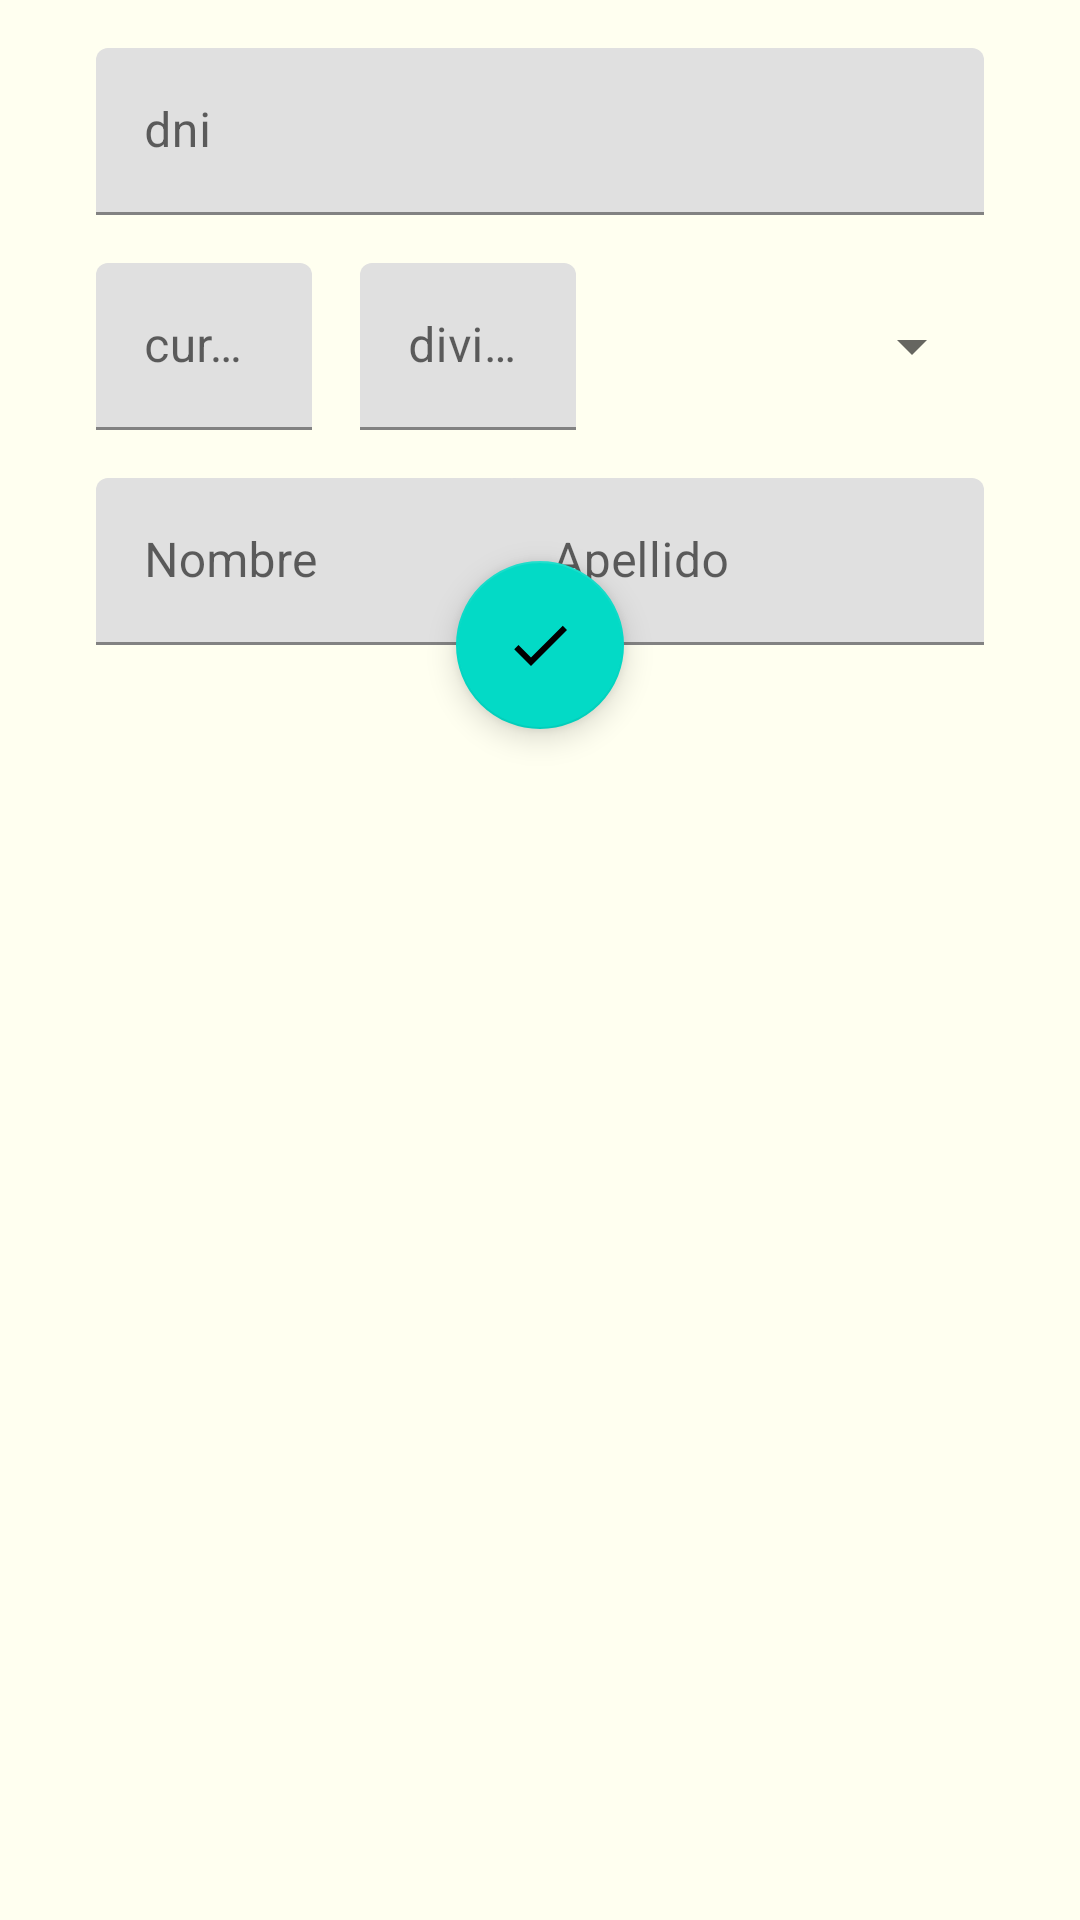

Android layout source for this screen:
<!-- AndroidManifest.xml: application theme AppTheme -->
<!-- res/layout/sheet_editar.xml -->
<?xml version="1.0" encoding="utf-8"?>
<androidx.constraintlayout.widget.ConstraintLayout xmlns:android="http://schemas.android.com/apk/res/android"
    xmlns:app="http://schemas.android.com/apk/res-auto"
    xmlns:tools="http://schemas.android.com/tools"
    android:layout_width="match_parent"
    android:layout_height="wrap_content"
    tools:ignore="HardcodedText">

    <com.google.android.material.floatingactionbutton.FloatingActionButton
        android:id="@+id/fab_update"
        android:layout_width="wrap_content"
        android:layout_height="wrap_content"
        android:clickable="true"
        android:importantForAccessibility="no"
        app:layout_constraintBottom_toBottomOf="@+id/textInputLayout2"
        app:layout_constraintEnd_toEndOf="parent"
        app:layout_constraintStart_toStartOf="parent"
        app:layout_constraintTop_toBottomOf="@+id/textInputLayout2"
        app:srcCompat="@drawable/ic_baseline_check_24" />

    <com.google.android.material.textfield.TextInputLayout
        android:id="@+id/textInputLayout"
        android:layout_width="match_parent"
        android:layout_height="wrap_content"
        android:layout_marginStart="32dp"
        android:layout_marginTop="16dp"
        android:layout_marginEnd="32dp"
        app:layout_constraintEnd_toEndOf="parent"
        app:layout_constraintStart_toStartOf="parent"
        app:layout_constraintTop_toTopOf="parent">

        <com.google.android.material.textfield.TextInputEditText
            android:id="@+id/ed_dni"
            android:layout_width="match_parent"
            android:layout_height="wrap_content"
            android:hint="dni" />

    </com.google.android.material.textfield.TextInputLayout>

    <com.google.android.material.textfield.TextInputLayout
        android:id="@+id/textInputLayout7"
        android:layout_width="72dp"
        android:layout_height="wrap_content"
        android:layout_marginStart="32dp"
        android:layout_marginTop="16dp"
        app:layout_constraintStart_toStartOf="parent"
        app:layout_constraintTop_toBottomOf="@+id/textInputLayout">

        <com.google.android.material.textfield.TextInputEditText
            android:id="@+id/ed_curso"
            android:layout_width="match_parent"
            android:layout_height="wrap_content"
            android:hint="curso" />

    </com.google.android.material.textfield.TextInputLayout>

    <com.google.android.material.textfield.TextInputLayout
        android:id="@+id/textInputLayout6"
        android:layout_width="72dp"
        android:layout_height="wrap_content"
        android:layout_marginTop="16dp"
        app:layout_constraintEnd_toEndOf="@+id/textInputLayout3"
        app:layout_constraintTop_toBottomOf="@+id/textInputLayout">

        <com.google.android.material.textfield.TextInputEditText
            android:id="@+id/ed_division"
            android:layout_width="match_parent"
            android:layout_height="wrap_content"
            android:hint="division" />

    </com.google.android.material.textfield.TextInputLayout>

    <com.google.android.material.textfield.TextInputLayout
        android:id="@+id/textInputLayout3"
        android:layout_width="160dp"
        android:layout_height="wrap_content"
        android:layout_marginStart="32dp"
        android:layout_marginTop="16dp"
        app:layout_constraintStart_toStartOf="parent"
        app:layout_constraintTop_toBottomOf="@+id/sp_turno">

        <com.google.android.material.textfield.TextInputEditText
            android:id="@+id/ed_nom"
            android:layout_width="match_parent"
            android:layout_height="wrap_content"
            android:hint="Nombre" />

    </com.google.android.material.textfield.TextInputLayout>

    <com.google.android.material.textfield.TextInputLayout
        android:id="@+id/textInputLayout2"
        android:layout_width="160dp"
        android:layout_height="wrap_content"
        android:layout_marginEnd="32dp"
        app:layout_constraintEnd_toEndOf="parent"
        app:layout_constraintTop_toTopOf="@+id/textInputLayout3">

        <com.google.android.material.textfield.TextInputEditText
            android:id="@+id/ed_ape"
            android:layout_width="match_parent"
            android:layout_height="wrap_content"
            android:hint="Apellido" />

    </com.google.android.material.textfield.TextInputLayout>

    <androidx.constraintlayout.widget.Barrier
        android:id="@+id/barrier2"
        android:layout_width="wrap_content"
        android:layout_height="wrap_content"
        app:barrierDirection="top" />

    <TextView
        android:layout_width="wrap_content"
        android:layout_height="wrap_content"
        app:layout_constraintStart_toStartOf="parent"
        app:layout_constraintTop_toBottomOf="@+id/fab_update" />

    <Spinner
        android:id="@+id/sp_turno"
        android:layout_width="0dp"
        android:layout_height="0dp"
        android:layout_marginEnd="32dp"
        android:prompt="@string/turno"
        android:spinnerMode="dropdown"
        app:layout_constraintBottom_toBottomOf="@+id/textInputLayout6"
        app:layout_constraintEnd_toEndOf="parent"
        app:layout_constraintStart_toStartOf="@+id/textInputLayout2"
        app:layout_constraintTop_toTopOf="@+id/textInputLayout7" />

</androidx.constraintlayout.widget.ConstraintLayout>
<!-- resources referenced by this layout -->
<resources>
  <!-- drawable ic_baseline_check_24 (drawable) -->
  <vector android:height="24dp" android:tint="#11AC2A"
      android:viewportHeight="24" android:viewportWidth="24"
      android:width="24dp" xmlns:android="http://schemas.android.com/apk/res/android">
      <path android:fillColor="@android:color/white" android:pathData="M9,16.17L4.83,12l-1.42,1.41L9,19 21,7l-1.41,-1.41z"/>
  </vector>
  <string name="turno">Turno:</string>
  <style name="AppTheme" parent="Theme.MaterialComponents.Light.DarkActionBar">
          
          <item name="colorPrimary">@color/colorPrimary</item>
          <item name="colorPrimaryDark">@color/colorPrimaryDark</item>
          <item name="colorAccent">@color/colorAccent</item>
          <item name="android:colorBackground">#FFFFF0</item>
          <item name="android:windowActivityTransitions">true</item>
          <item name="android:windowEnterTransition">@android:transition/fade</item>
          <item name="android:windowExitTransition">@android:transition/fade</item>
      </style>
  <color name="colorPrimary">#0B6D0D</color>
  <color name="colorPrimaryDark">#0B6D0D</color>
  <color name="colorAccent">#0B8E0D</color>
</resources>
